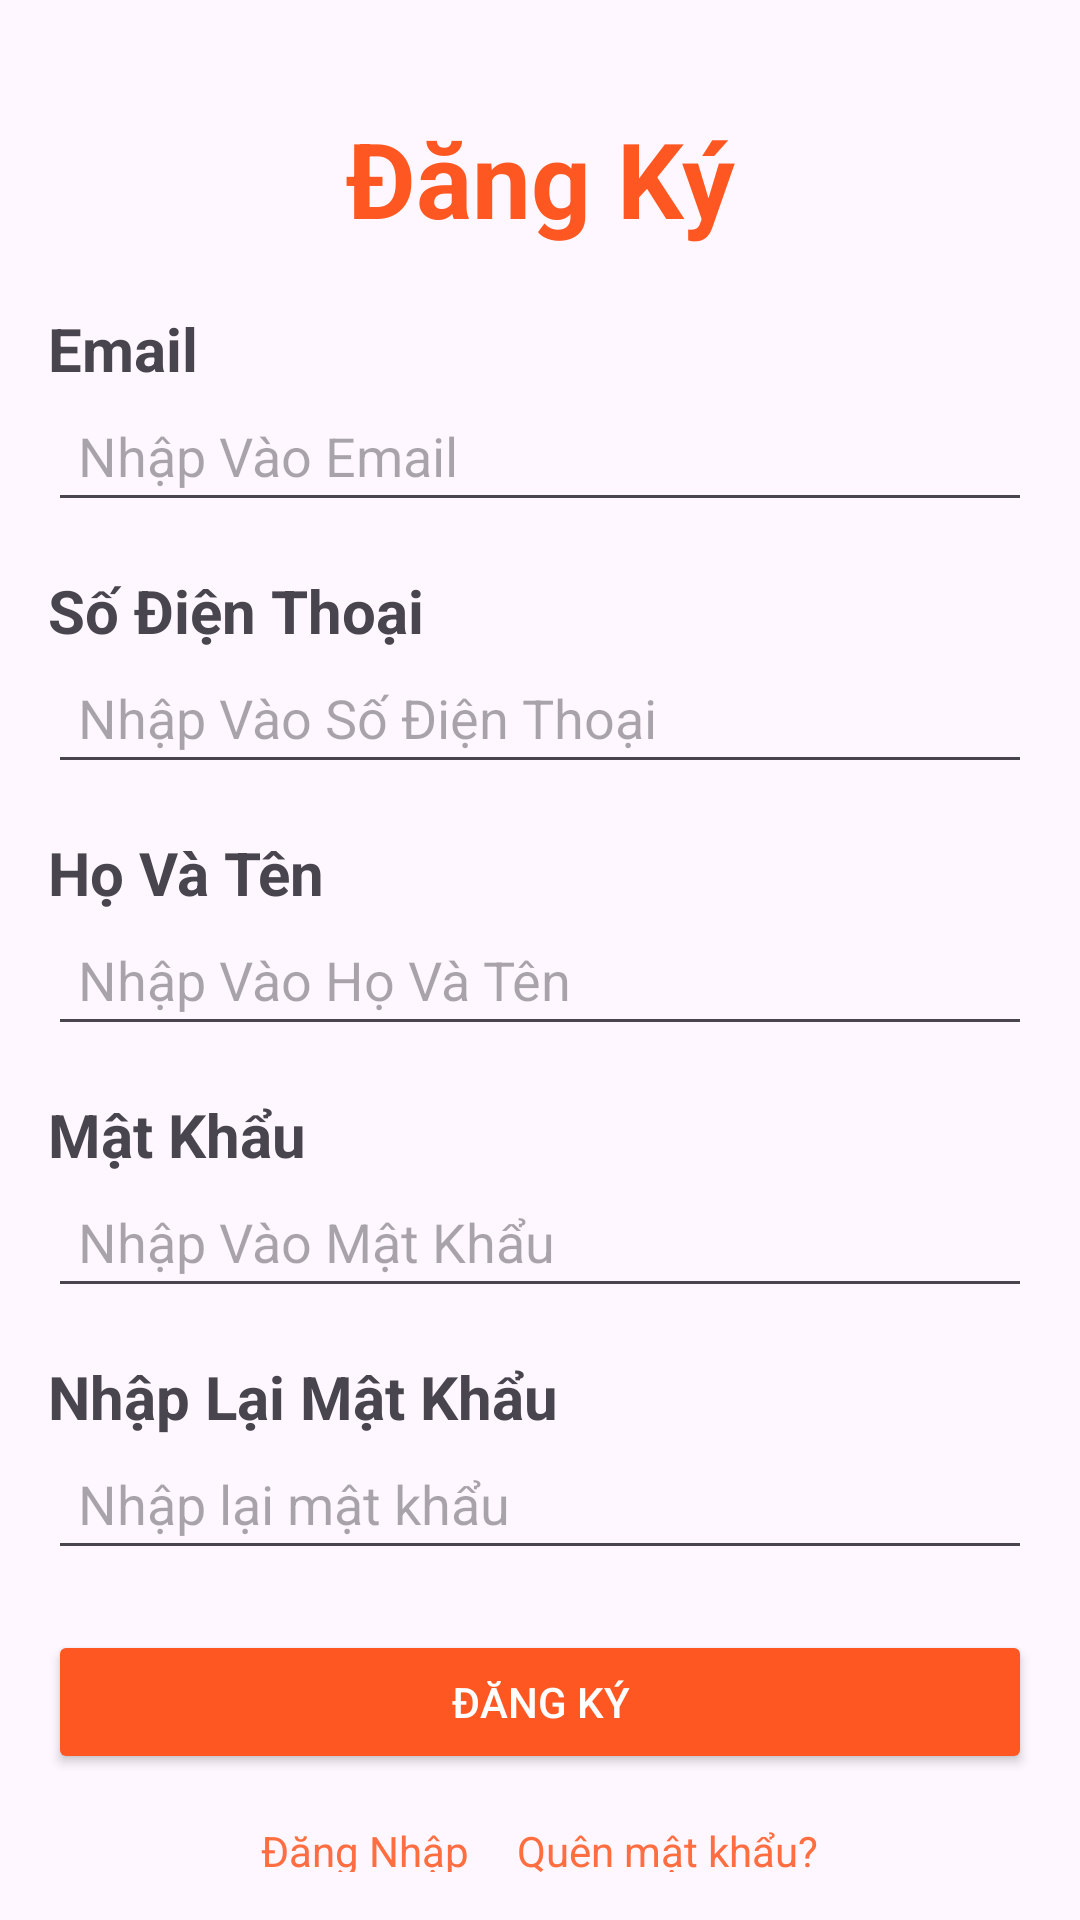

Layout XML and referenced resources for this Android screen:
<!-- AndroidManifest.xml: application theme Theme.ProjectofMobile_Group8 -->
<!-- res/layout/activity_register.xml -->
<?xml version="1.0" encoding="utf-8"?>
<LinearLayout xmlns:android="http://schemas.android.com/apk/res/android"
    android:orientation="vertical"
    android:layout_width="match_parent"
    android:layout_height="match_parent"
    android:padding="16dp">

    
    <TextView
        android:layout_width="match_parent"
        android:layout_height="wrap_content"
        android:text="Đăng Ký"
        android:gravity="center"
        android:textSize="35sp"
        android:textColor="#FF5722"
        android:textStyle="bold"
        android:layout_marginTop="20dp"/>

    
    <TextView
        android:layout_width="match_parent"
        android:layout_height="wrap_content"
        android:text="Email"
        android:textSize="20sp"
        android:textStyle="bold"
        android:layout_marginTop="20dp"/>

    <EditText
        android:id="@+id/editEmail"
        android:layout_width="match_parent"
        android:layout_height="wrap_content"
        android:hint="Nhập Vào Email"
        android:inputType="textEmailAddress"
        android:padding="10dp"
        android:layout_marginBottom="16dp"/>

    
    <TextView
        android:layout_width="match_parent"
        android:layout_height="wrap_content"
        android:text="Số Điện Thoại"
        android:textSize="20sp"
        android:textStyle="bold"/>

    <EditText
        android:id="@+id/editSDT"
        android:layout_width="match_parent"
        android:layout_height="wrap_content"
        android:hint="Nhập Vào Số Điện Thoại"
        android:inputType="phone"
        android:padding="10dp"
        android:layout_marginBottom="16dp"/>

    
    <TextView
        android:layout_width="match_parent"
        android:layout_height="wrap_content"
        android:text="Họ Và Tên"
        android:textSize="20sp"
        android:textStyle="bold"/>

    <EditText
        android:id="@+id/editHoTen"
        android:layout_width="match_parent"
        android:layout_height="wrap_content"
        android:hint="Nhập Vào Họ Và Tên"
        android:inputType="text"
        android:padding="10dp"
        android:layout_marginBottom="16dp"/>

    
    <TextView
        android:layout_width="match_parent"
        android:layout_height="wrap_content"
        android:text="Mật Khẩu"
        android:textSize="20sp"
        android:textStyle="bold"/>

    <EditText
        android:id="@+id/editPassword1"
        android:layout_width="match_parent"
        android:layout_height="wrap_content"
        android:hint="Nhập Vào Mật Khẩu"
        android:inputType="textPassword"
        android:padding="10dp"
        android:layout_marginBottom="16dp"/>

    
    <TextView
        android:layout_width="match_parent"
        android:layout_height="wrap_content"
        android:text="Nhập Lại Mật Khẩu"
        android:textSize="20sp"
        android:textStyle="bold"/>

    <EditText
        android:id="@+id/editPassword2"
        android:layout_width="match_parent"
        android:layout_height="wrap_content"
        android:hint="Nhập lại mật khẩu"
        android:inputType="textPassword"
        android:padding="10dp"
        android:layout_marginBottom="20dp"/>

    
    <Button
        android:id="@+id/btnDangKy"
        android:layout_width="match_parent"
        android:layout_height="wrap_content"
        android:text="Đăng Ký"
        android:backgroundTint="#FF5722"
        android:textColor="#FFFFFF"/>

    
    <LinearLayout
        android:layout_width="match_parent"
        android:layout_height="wrap_content"
        android:orientation="horizontal"
        android:gravity="center"
        android:layout_marginTop="16dp">

        <TextView
            android:id="@+id/tvDangNhap"
            android:layout_width="wrap_content"
            android:layout_height="wrap_content"
            android:text="Đăng Nhập"
            android:textColor="#FF6E40"
            android:layout_marginEnd="16dp"/>

        <TextView
            android:id="@+id/tvForgot"
            android:layout_width="wrap_content"
            android:layout_height="wrap_content"
            android:text="Quên mật khẩu?"
            android:textColor="#FF6E40"/>
    </LinearLayout>

</LinearLayout>
<!-- resources referenced by this layout -->
<resources>
  <style name="Theme.ProjectofMobile_Group8" parent="Base.Theme.ProjectofMobile_Group8" />
  <style name="Base.Theme.ProjectofMobile_Group8" parent="Theme.Material3.DayNight.NoActionBar">
          
          
      </style>
</resources>
